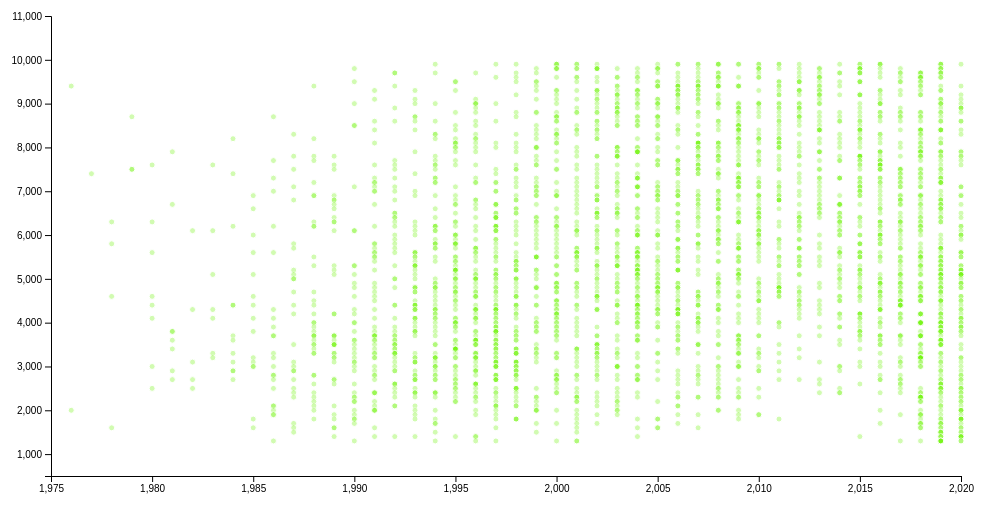
D3 v4 page, settled after 360 driven frames (6 s of simulated time); the page loaded 1 data file(s).


// ── assets/js/chart3.js
                  // set the dimensions and margins of the graph
var margin = {top: 10, right: 30, bottom: 30, left: 60},
    width = 1000 - margin.left - margin.right,
    height = 500 - margin.top - margin.bottom;

// append the svg object to the body of the page
var svg = d3.select("#my_dataviz")
  .append("svg")
    .attr("width", width + margin.left + margin.right)
    .attr("height", height + margin.top + margin.bottom)
    .call(d3.zoom().on("zoom", function () {
       svg.attr("transform", d3.event.transform)
    }))
  .append("g")
    .attr("transform",
          "translate(" + margin.left + "," + margin.top + ")");

//Read the data
d3.csv("chart3.csv", function(data) {

  // Add X axis
  var x = d3.scaleLinear()
    .domain([1975, 2020])
    .range([ 0, width]);
 svg.append("g")
     .attr("transform", "translate(0," + height + ")")
     .call(d3.axisBottom(x));

  // Add Y axis
  var y = d3.scaleLinear()
    .domain([500, 11000])
    .range([ height, 0]);
  svg.append("g")
    .call(d3.axisLeft(y));

  // Add a tooltip div. Here I define the general feature of the tooltip: stuff that do not depend on the data point.
  // Its opacity is set to 0: we don't see it by default.
  var tooltip = d3.select("#my_dataviz")
    .append("div")
    .style("opacity", 0)
    .attr("class", "tooltip")
    .style("background-color", "#b3e8ef")
    .style("border", "#e0fbff solid")
    .style("border-width", "1px")
    .style("border-radius", "5px")
    .style("padding", "10px")
    .style("position", "absolute")



  // A function that change this tooltip when the user hover a point.
  // Its opacity is set to 1: we can now see it. Plus it set the text and position of tooltip depending on the datapoint (d)
  var mouseover = function(d) {
    tooltip
      .style("opacity", 1)
  }

  var mousemove = function(d) {
    tooltip
      .html("<span id ='booktitle'>" + d.Title + "</span>" + " : " + "<span id='bookdownload'>" + d.Download + "</span>")
      .style("left", (d3.mouse(this)[0]+90) + "px") // It is important to put the +90: other wise the tooltip is exactly where the point is an it creates a weird effect
      .style("top", (d3.mouse(this)[1]) + "px")
  }

  // A function that change this tooltip when the leaves a point: just need to set opacity to 0 again
  var mouseleave = function(d) {
    tooltip
      .transition()
      .duration(20)
      .style("opacity", 0)
  }

  // Add dots
  svg.append('g')
    .selectAll("dot")
    .data(data.filter(function(d,i){return i<10000})) // the .filter part is just to keep a few dots on the chart, not all of them
    .enter()
    .append("circle")
      .attr("cx", function (d) { return x(d.Year); } )
      .attr("cy", function (d) { return y(d.Download); } )
      .attr("r", 3)
      .style("fill", "#6af500")
      .style("opacity", 0.3)
      .style("stroke", "white")
    .on("mouseover", mouseover )
    .on("mousemove", mousemove )
    .on("mouseleave", mouseleave )
})

### data: chart3.csv
Title, SubSeries, Year, Download, Series, ISBN:, Citation, Mention
Service-Oriented Computing. ICSOC/Servic…, , 2009, 99000, Lecture Notes in Computer Science, 978-3-642-16132-2, 373, 1.0
Advances in Multimedia Information Proce…, , 2007, 99000, Lecture Notes in Computer Science, 978-3-540-77255-2, 239, 3.0
Database and Expert Systems Applications, , 2002, 99000, Lecture Notes in Computer Science, 3-540-46146-9, 459, 1.0
Numerical Analysis and Its Applications, , 2008, 99000, Lecture Notes in Computer Science, 978-3-642-00464-3, 61, 
MICAI 2004: Advances in Artificial Intel…, Lecture Notes in Artificial Intelligence, 2004, 99000, Lecture Notes in Computer Science, b96521, 337, 4.0
Computational Science and Its Applicatio…, , 2014, 99000, Lecture Notes in Computer Science, 978-3-319-09150-1, 138, 2.0
Computer Aided Systems Theory - EUROCAST…, , 2013, 99000, Lecture Notes in Computer Science, 978-3-642-53862-9, 89, 
Computers Helping People with Special Ne…, , 2010, 99000, Lecture Notes in Computer Science, 978-3-642-14097-6, 235, 5.0
On the Move to Meaningful Internet Syste…, , 2010, 99000, Lecture Notes in Computer Science, 978-3-642-16961-8, 173, 1.0
Image Analysis and Recognition, Image Processing, Computer Vision, Patte…, 2014, 99000, Lecture Notes in Computer Science, 978-3-319-11758-4, 130, 1.0
Cloud Computing and Security, Information Systems and Applications, in…, 2018, 99000, Lecture Notes in Computer Science, 978-3-030-00012-7, 33, 
Ant Colony Optimization and Swarm Intell…, , 2008, 99000, Lecture Notes in Computer Science, 978-3-540-87527-7, 369, 
Computational Science and Its Applicatio…, , 2009, 99000, Lecture Notes in Computer Science, 978-3-642-02457-3, 209, 
Adaptive and Natural Computing Algorithm…, , 2009, 99000, Lecture Notes in Computer Science, 978-3-642-04921-7, 238, 
HCI and Usability for e-Inclusion, , 2009, 99000, Lecture Notes in Computer Science, 978-3-642-10308-7, 292, 6.0
Rechner-Gestützter Unterricht, , 1974, 99000, Lecture Notes in Computer Science, 3-540-06907-0, 14, 
Unconventional Computation, , 2007, 9900, Lecture Notes in Computer Science, 978-3-540-73554-0, 104, 6.0
Augmented Environments for Computer-Assi…, Image Processing, Computer Vision, Patte…, 2015, 9900, Lecture Notes in Computer Science, 978-3-319-24601-7, 40, 6.0
Tests and Proofs, , 2014, 9900, Lecture Notes in Computer Science, 978-3-319-09099-3, 66, 
Constructive Side-Channel Analysis and S…, Security and Cryptology, 2019, 9900, Lecture Notes in Computer Science, 978-3-030-16350-1, 27, 
Electronic Publishing, Artistic Imaging,…, , 1998, 9900, Lecture Notes in Computer Science, BFb0053257, 133, 27.0
Static Analysis, , 2008, 9900, Lecture Notes in Computer Science, 978-3-540-69166-2, 198, 1.0
High Performance Computing — HiPC 2001, , 2001, 9900, Lecture Notes in Computer Science, 3-540-45307-5, 118, 
Mobile Response, , 2008, 9900, Lecture Notes in Computer Science, 978-3-642-00440-7, 65, 
Algorithmic Number Theory, , 1994, 9900, Lecture Notes in Computer Science, 3-540-58691-1, 306, 11.0
Advances in Knowledge Acquisition and Ma…, Lecture Notes in Artificial Intelligence, 2006, 9900, Lecture Notes in Computer Science, 11961239, 105, 
Foundations and Practice of Security, , 2011, 9900, Lecture Notes in Computer Science, 978-3-642-27901-0, 39, 1.0
Cooperative Design, Visualization, and E…, Information Systems and Applications, in…, 2019, 9900, Lecture Notes in Computer Science, 978-3-030-30949-7, 11, 
Formal Techniques for Computer Systems a…, , 2005, 9900, Lecture Notes in Computer Science, 11549970, 197, 3.0
Financial Cryptography, , 2002, 9900, Lecture Notes in Computer Science, 3-540-36504-4, 448, 11.0
Cooperative Information Systems, , 2001, 9900, Lecture Notes in Computer Science, 3-540-44751-2, 469, 1.0
Formal Concept Analysis, Lecture Notes in Artificial Intelligence, 2007, 9900, Lecture Notes in Computer Science, 978-3-540-70901-5, 82, 
Application and Theory of Petri Nets and…, Theoretical Computer Science and General…, 2016, 9900, Lecture Notes in Computer Science, 978-3-319-39086-4, 57, 10.0
Computer-Assisted and Robotic Endoscopy, Image Processing, Computer Vision, Patte…, 2016, 9900, Lecture Notes in Computer Science, 978-3-319-54057-3, 53, 2.0
Mathematical and Engineering Methods in …, , 2011, 9900, Lecture Notes in Computer Science, 978-3-642-25929-6, 56, 
Distributed Applications and Interoperab…, , 2010, 9900, Lecture Notes in Computer Science, 978-3-642-13645-0, 78, 
Implementation and Applications of Autom…, , 2008, 9900, Lecture Notes in Computer Science, 978-3-540-70844-5, 97, 
Functional and Logic Programming, , 2010, 9900, Lecture Notes in Computer Science, 978-3-642-12251-4, 215, 5.0
Hybrid Systems V, , 1997, 9900, Lecture Notes in Computer Science, 3-540-49163-5, 148, 
Digital Libraries at the Crossroads of D…, Information Systems and Applications, in…, 2019, 9900, Lecture Notes in Computer Science, 978-3-030-34058-2, 6, 5.0
Distributed Applications and Interoperab…, Computer Communication Networks and Tele…, 2016, 9900, Lecture Notes in Computer Science, 978-3-319-39577-7, 43, 10.0
Compiler Construction, , 2012, 9900, Lecture Notes in Computer Science, 978-3-642-28652-0, 119, 6.0
Inductive Logic Programming, Lecture Notes in Artificial Intelligence, 2009, 9900, Lecture Notes in Computer Science, 978-3-642-13840-9, 106, 2.0
Programming Languages and Systems, , 2000, 9900, Lecture Notes in Computer Science, 3-540-46425-5, 335, 7.0
Logic, Language, and Computation, Lecture Notes in Artificial Intelligence, 2009, 9900, Lecture Notes in Computer Science, 978-3-642-22303-7, 25, 
Software Reuse: Advances in Software Reu…, , 2000, 9900, Lecture Notes in Computer Science, b75206, 136, 2.0
Pattern Recognition in Bioinformatics, Lecture Notes in Bioinformatics, 2006, 9900, Lecture Notes in Computer Science, 11818564, 34, 
SPIN Model Checking and Software Verific…, , 2000, 9900, Lecture Notes in Computer Science, 10722468, 540, 3.0
Theory and Applications of Satisfiabilit…, Theoretical Computer Science and General…, 2020, 9900, Lecture Notes in Computer Science, 978-3-030-51825-7, 7, 1.0
… [head cut at 6 KiB]